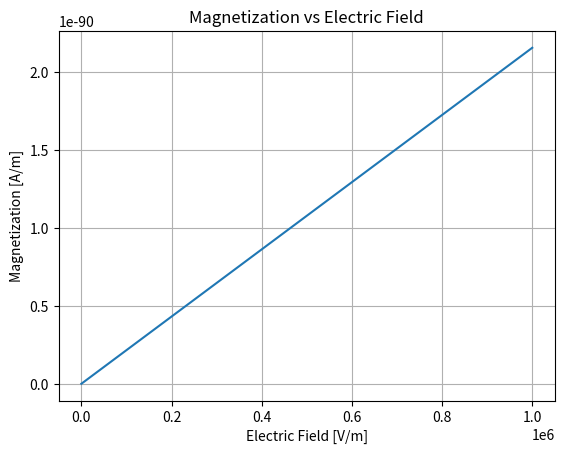

Write Python code to recreate this figure.

import numpy as np
import matplotlib.pyplot as plt

# Physical constants
hbar = 1.0545718e-34  # Reduced Planck's constant [J·s]
m_e = 9.10938356e-31  # Electron mass [kg]
e = 1.602176634e-19   # Elementary charge [C]
mu_B = 9.274010078e-24  # Bohr magneton [J/T]

# Model parameters
alpha_R = 1e-11  # Rashba coupling constant [J·m]
E_F = 1e-20     # Fermi energy [J]
tau = 1e-12      # Relaxation time [s]
E = 1e6          # Electric field magnitude [V/m]
E_direction = 'x'  # Electric field direction

# Compute eigenenergies
def compute_eigenenergies(k, nu):
    """
    Compute the eigenenergies for the Rashba model.
    
    Args:
        k (float): Momentum magnitude [1/m]
        nu (int): Chirality (±1)
    
    Returns:
        float: Eigenenergy [J]
    """
    return (hbar**2 * k**2) / (2 * m_e) + nu * alpha_R * hbar * k

# Compute spin texture
def compute_spin_texture(k, theta, nu):
    """
    Compute the spin expectation value for a given momentum.
    
    Args:
        k (float): Momentum magnitude [1/m]
        theta (float): Polar angle [rad]
        nu (int): Chirality (±1)
    
    Returns:
        tuple: Spin expectation value components (sx, sy, sz)
    """
    if k == 0:
        return (0, 0, 0)
    
    sx = nu * np.sin(theta)
    sy = -nu * np.cos(theta)
    sz = 0
    
    return (sx, sy, sz)

# Compute Fermi momenta
def compute_fermi_momenta():
    """
    Compute the Fermi momenta for the two chiral bands.
    
    Returns:
        tuple: Fermi momenta for the two bands [1/m]
    """
    k0 = (m_e * alpha_R) / hbar**2
    k_F_plus = -k0 + np.sqrt(k0**2 + (2 * m_e * E_F) / hbar**2)
    k_F_minus = k0 + np.sqrt(k0**2 + (2 * m_e * E_F) / hbar**2)
    
    return (k_F_plus, k_F_minus)

# Compute magnetization
def compute_magnetization(E, tau, alpha_R, E_F, direction='x'):
    """
    Compute the magnetization components.
    
    Args:
        E (float): Electric field magnitude [V/m]
        tau (float): Relaxation time [s]
        alpha_R (float): Rashba coupling constant [J·m]
        E_F (float): Fermi energy [J]
        direction (str): Electric field direction ('x' or 'y')
    
    Returns:
        tuple: Magnetization components (Mx, My, Mz)
    """
    # Constants
    mu_0 = 4 * np.pi * 1e-7  # Vacuum permeability [H/m]
    
    # Calculate the magnetization components
    if direction == 'x':
        Mx = 0
        My = (mu_B * abs(e) * tau * m_e * alpha_R * E) / (2 * np.pi)
        Mz = 0
    elif direction == 'y':
        My = 0
        Mx = (mu_B * abs(e) * tau * m_e * alpha_R * E) / (2 * np.pi)
        Mz = 0
    else:
        Mx, My, Mz = 0, 0, 0
    
    return (Mx, My, Mz)

# Compute nonlinear effects
def compute_nonlinear_effects(E, alpha_R, E_F):
    """
    Compute the nonlinear effects parameter γ.
    
    Args:
        E (float): Electric field magnitude [V/m]
        alpha_R (float): Rashba coupling constant [J·m]
        E_F (float): Fermi energy [J]
    
    Returns:
        float: Nonlinearity parameter γ
    """
    L_s = hbar / (2 * m_e * alpha_R)
    gamma = (e * E * L_s) / E_F
    
    return gamma

# Compute anisotropic effects
def compute_anisotropic_magnetization(r_m, r_alpha):
    """
    Compute the magnetization for anisotropic Rashba models.
    
    Args:
        r_m (float): Mass anisotropy ratio (m_y/m_x)
        r_alpha (float): Rashba coupling anisotropy ratio (α_y/α_x)
    
    Returns:
        float: Anisotropic magnetization factor
    """
    chi_xy_rm = (4 * np.pi * m_e * alpha_R * r_m) / (1 + np.sqrt(r_m))
    chi_xy_ra = (4 * np.pi * m_e * alpha_R * r_alpha) / (1 + r_alpha)
    
    return chi_xy_rm, chi_xy_ra

# Visualize results
def visualize_results(E_values, M_values):
    """
    Visualize the dependence of magnetization on electric field.
    
    Args:
        E_values (list): List of electric field values [V/m]
        M_values (list): List of corresponding magnetization values [A/m]
    """
    plt.plot(E_values, M_values)
    plt.xlabel('Electric Field [V/m]')
    plt.ylabel('Magnetization [A/m]')
    plt.title('Magnetization vs Electric Field')
    plt.grid(True)
    plt.show()

# Example usage
if __name__ == "__main__":
    # Compute Fermi momenta
    k_F_plus, k_F_minus = compute_fermi_momenta()
    print(f"Fermi momenta: k_F_plus = {k_F_plus}, k_F_minus = {k_F_minus}")
    
    # Compute magnetization
    Mx, My, Mz = compute_magnetization(E, tau, alpha_R, E_F, E_direction)
    print(f"Magnetization: Mx = {Mx}, My = {My}, Mz = {Mz}")
    
    # Compute nonlinear effects
    gamma = compute_nonlinear_effects(E, alpha_R, E_F)
    print(f"Nonlinearity parameter: gamma = {gamma}")
    
    # Compute anisotropic effects
    r_m = 2.0  # Example mass anisotropy ratio
    r_alpha = 2.0  # Example Rashba coupling anisotropy ratio
    chi_xy_rm, chi_xy_ra = compute_anisotropic_magnetization(r_m, r_alpha)
    print(f"Anisotropic magnetization factors: chi_xy_rm = {chi_xy_rm}, chi_xy_ra = {chi_xy_ra}")
    
    # Visualize results
    E_values = np.linspace(0, 1e6, 100)
    M_values = [compute_magnetization(E, tau, alpha_R, E_F, E_direction)[1] for E in E_values]
    visualize_results(E_values, M_values)
